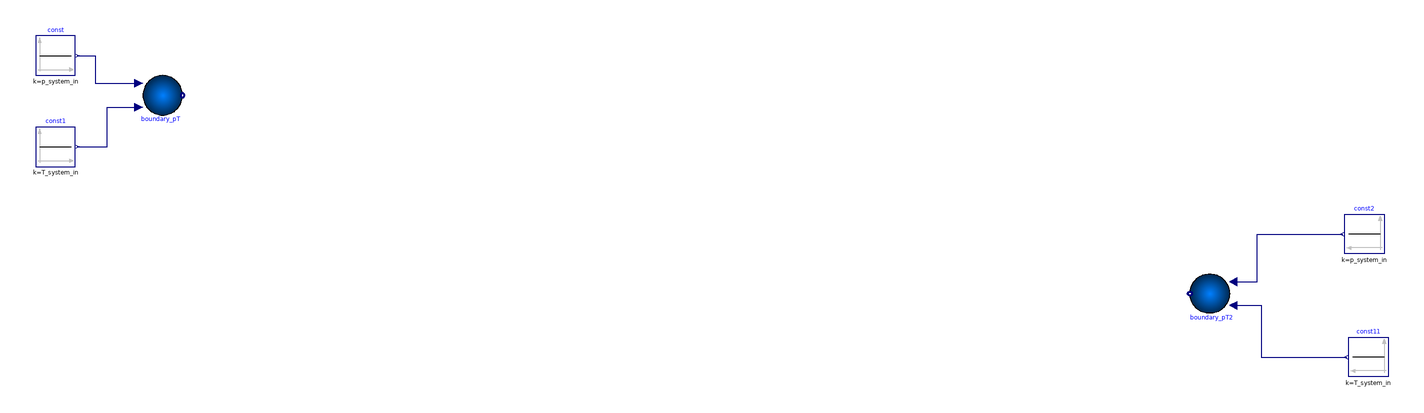

This picture is the connection diagram that the Modelica source below describes through its graphical annotations.

model EPv2CoolingSystem_simple

parameter Real p_system_in=0.55*10^6"Pa";
parameter Real p_system_out=0.1*10^6"Pa";
parameter Real T_system_in=90"K";
parameter Real T_system_out=90"K";

  replaceable package medium = EAST.TwoPhaseFlow.Media.LCH;
  EAST.TwoPhaseFlow.Component.Sources.Boundary_pT boundary_pT(use_p_in = true, use_T_in = true, redeclare package Medium = medium)  annotation(
    Placement(transformation(origin = {-230, 120}, extent = {{-10, -10}, {10, 10}})));
  Modelica.Blocks.Sources.Constant const(k = p_system_in)  annotation(
    Placement(transformation(origin = {-284, 140}, extent = {{-10, -10}, {10, 10}})));
  Modelica.Blocks.Sources.Constant const1(k = T_system_in)  annotation(
    Placement(transformation(origin = {-284, 94}, extent = {{-10, -10}, {10, 10}})));
  EAST.TwoPhaseFlow.Component.Sources.Boundary_pT boundary_pT2(redeclare package Medium = medium, use_T_in = true, use_p_in = true) annotation(
    Placement(transformation(origin = {298, 20}, extent = {{10, -10}, {-10, 10}})));
  Modelica.Blocks.Sources.Constant const2(k = p_system_in) annotation(
    Placement(transformation(origin = {376, 50}, extent = {{10, -10}, {-10, 10}})));
  Modelica.Blocks.Sources.Constant const11(k = T_system_in) annotation(
    Placement(transformation(origin = {378, -12}, extent = {{10, -10}, {-10, 10}})));
equation
  connect(const.y, boundary_pT.p_in) annotation(
    Line(points = {{-273, 140}, {-264, 140}, {-264, 126}, {-242, 126}}, color = {0, 0, 127}));
  connect(const1.y, boundary_pT.T_in) annotation(
    Line(points = {{-273, 94}, {-258, 94}, {-258, 114}, {-242, 114}}, color = {0, 0, 127}));
  connect(boundary_pT2.p_in, const2.y) annotation(
    Line(points = {{310, 26}, {322, 26}, {322, 50}, {365, 50}}, color = {0, 0, 127}));
  connect(boundary_pT2.T_in, const11.y) annotation(
    Line(points = {{310, 14}, {324, 14}, {324, -12}, {367, -12}}, color = {0, 0, 127}));
  annotation(
    Diagram(coordinateSystem(extent = {{-300, 180}, {400, -240}})));
end EPv2CoolingSystem_simple;